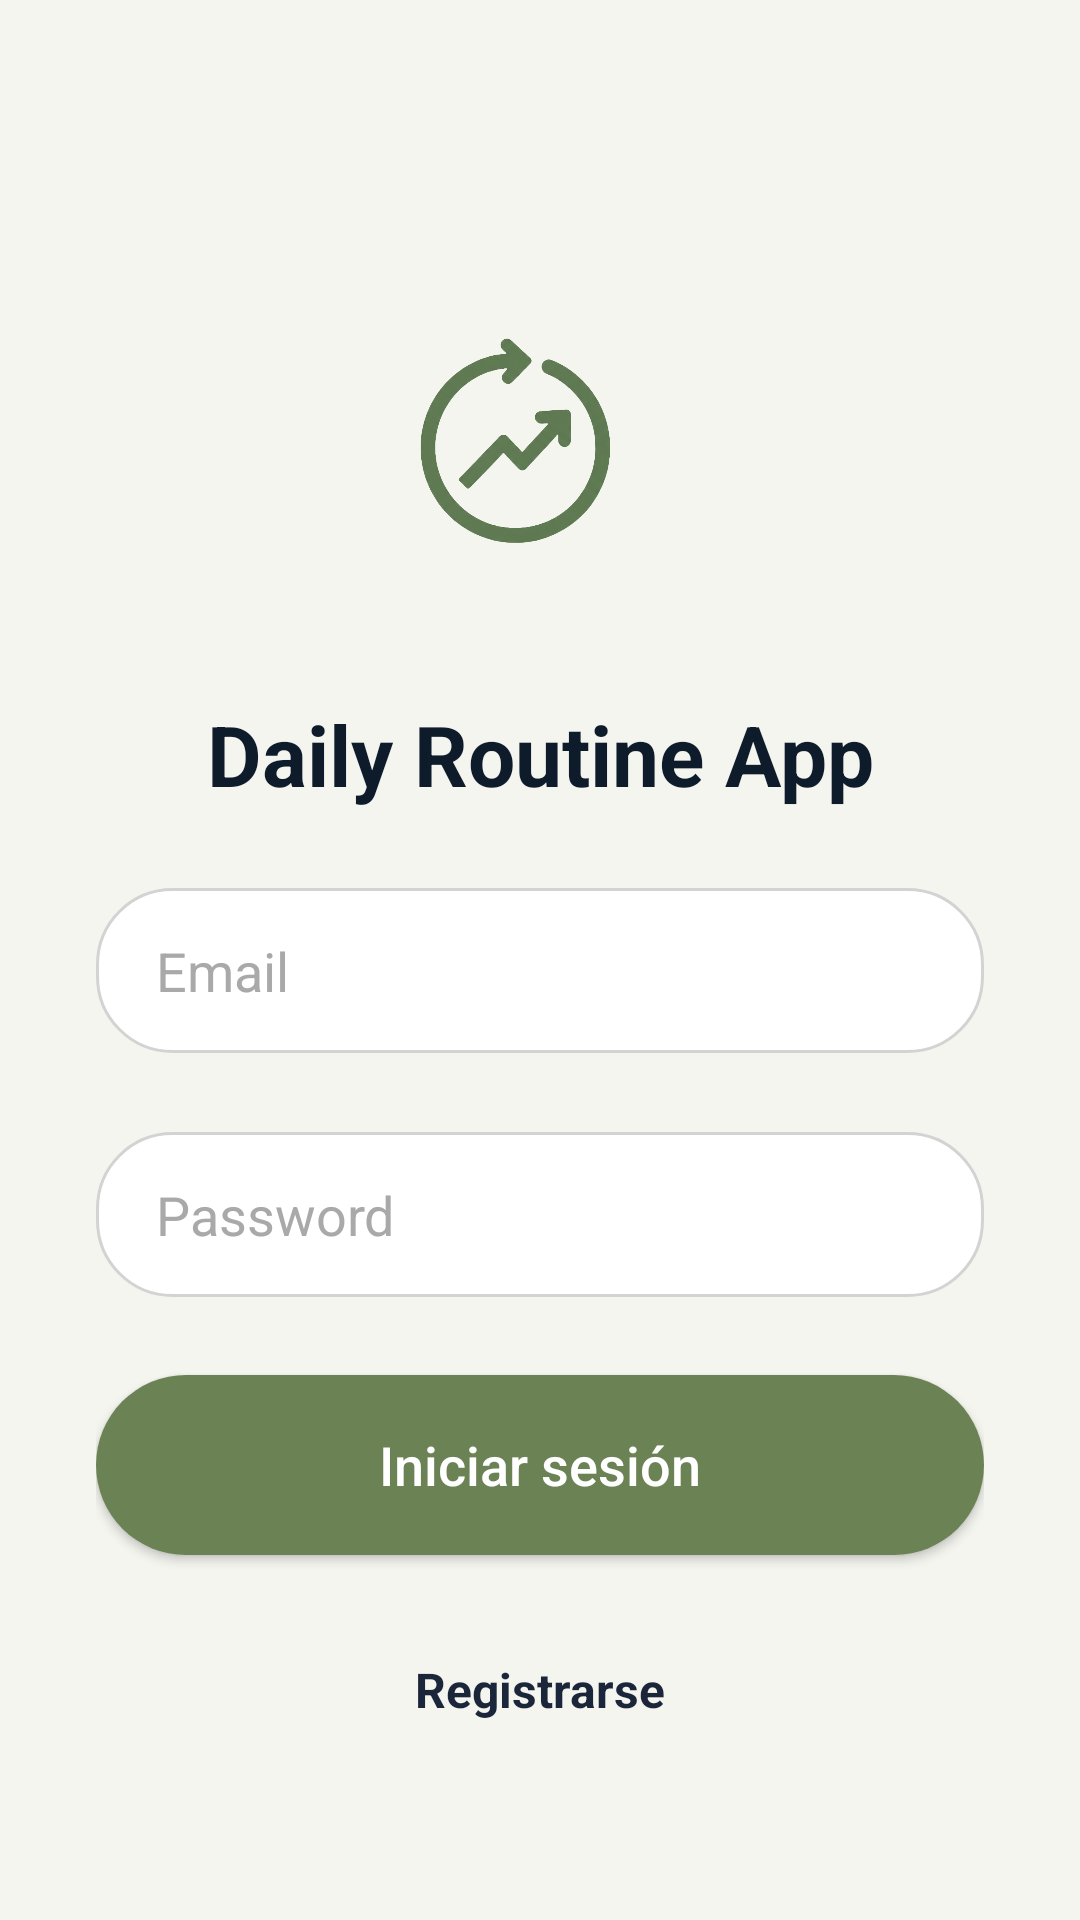

Write the Android layout XML for this screen, with the resource values it uses.
<!-- AndroidManifest.xml: application theme Theme.DailyRoutineApp -->
<!-- res/layout/activity_login.xml -->
<?xml version="1.0" encoding="utf-8"?>
<androidx.constraintlayout.widget.ConstraintLayout
    xmlns:android="http://schemas.android.com/apk/res/android"
    xmlns:app="http://schemas.android.com/apk/res-auto"
    xmlns:tools="http://schemas.android.com/tools"
    android:layout_width="match_parent"
    android:layout_height="match_parent"
    android:background="#F5F5F0"
    android:padding="32dp">

    <androidx.constraintlayout.widget.Guideline
        android:id="@+id/guideTop"
        android:layout_width="wrap_content"
        android:layout_height="wrap_content"
        android:orientation="horizontal"
        app:layout_constraintGuide_percent="0.05" />

    <ImageView
        android:id="@+id/imgLogo"
        android:layout_width="120dp"
        android:layout_height="120dp"
        android:src="@drawable/logo"
        app:layout_constraintBottom_toTopOf="@+id/tvAppName"
        app:layout_constraintEnd_toEndOf="parent"
        app:layout_constraintStart_toStartOf="parent"
        app:layout_constraintTop_toTopOf="@id/guideTop"
        app:layout_constraintVertical_chainStyle="spread" />

    <TextView
        android:id="@+id/tvAppName"
        android:layout_width="wrap_content"
        android:layout_height="wrap_content"
        android:text="Daily Routine App"
        android:textColor="#0D1B2A"
        android:textSize="28sp"
        android:textStyle="bold"
        app:layout_constraintBottom_toTopOf="@+id/etEmail"
        app:layout_constraintEnd_toEndOf="parent"
        app:layout_constraintStart_toStartOf="parent"
        app:layout_constraintTop_toBottomOf="@+id/imgLogo" />

    <EditText
        android:id="@+id/etEmail"
        android:layout_width="0dp"
        android:layout_height="55dp"
        android:background="@drawable/rounded_input_background"
        android:hint="Email"
        android:inputType="textEmailAddress"
        android:paddingStart="20dp"
        android:paddingEnd="20dp"
        android:textColorHint="#A9A9A9"
        app:layout_constraintBottom_toTopOf="@+id/etPassword"
        app:layout_constraintEnd_toEndOf="parent"
        app:layout_constraintStart_toStartOf="parent"
        app:layout_constraintTop_toBottomOf="@+id/tvAppName" />

    <EditText
        android:id="@+id/etPassword"
        android:layout_width="0dp"
        android:layout_height="55dp"
        android:background="@drawable/rounded_input_background"
        android:hint="Password"
        android:inputType="textPassword"
        android:paddingStart="20dp"
        android:paddingEnd="20dp"
        android:textColorHint="#A9A9A9"
        app:layout_constraintBottom_toTopOf="@+id/btnLogin"
        app:layout_constraintEnd_toEndOf="parent"
        app:layout_constraintStart_toStartOf="parent"
        app:layout_constraintTop_toBottomOf="@+id/etEmail" />

    <androidx.appcompat.widget.AppCompatButton
        android:id="@+id/btnLogin"
        android:layout_width="0dp"
        android:layout_height="60dp"
        android:background="@drawable/rounded_button_background"
        android:text="Iniciar sesión"
        android:textAllCaps="false"
        android:textColor="#FFFFFF"
        android:textSize="18sp"
        app:layout_constraintBottom_toTopOf="@+id/tvRegister"
        app:layout_constraintEnd_toEndOf="parent"
        app:layout_constraintStart_toStartOf="parent"
        app:layout_constraintTop_toBottomOf="@+id/etPassword" />

    <TextView
        android:id="@+id/tvRegister"
        android:layout_width="wrap_content"
        android:layout_height="wrap_content"
        android:text="Registrarse"
        android:textColor="#1B263B"
        android:textSize="16sp"
        android:textStyle="bold"
        android:padding="8dp"
        app:layout_constraintBottom_toBottomOf="parent"
        app:layout_constraintEnd_toEndOf="parent"
        app:layout_constraintStart_toStartOf="parent"
        app:layout_constraintTop_toBottomOf="@+id/btnLogin" />

</androidx.constraintlayout.widget.ConstraintLayout>
<!-- resources referenced by this layout -->
<resources>
  <!-- drawable logo: png bitmap (drawable, 255713 bytes) -->
  <!-- drawable rounded_button_background (drawable) -->
  <shape xmlns:android="http://schemas.android.com/apk/res/android">
      <solid android:color="#6B8255" /> <corners android:radius="30dp" />
  </shape>
  <!-- drawable rounded_input_background (drawable) -->
  <shape xmlns:android="http://schemas.android.com/apk/res/android">
      <solid android:color="#FFFFFF" />
      <corners android:radius="25dp" />
      <stroke android:width="1dp" android:color="#D3D3D3" />
  </shape>
  <style name="Theme.DailyRoutineApp" parent="Base.Theme.DailyRoutineApp" />
  <style name="Base.Theme.DailyRoutineApp" parent="Theme.Material3.DayNight.NoActionBar">
          
          
      </style>
</resources>
